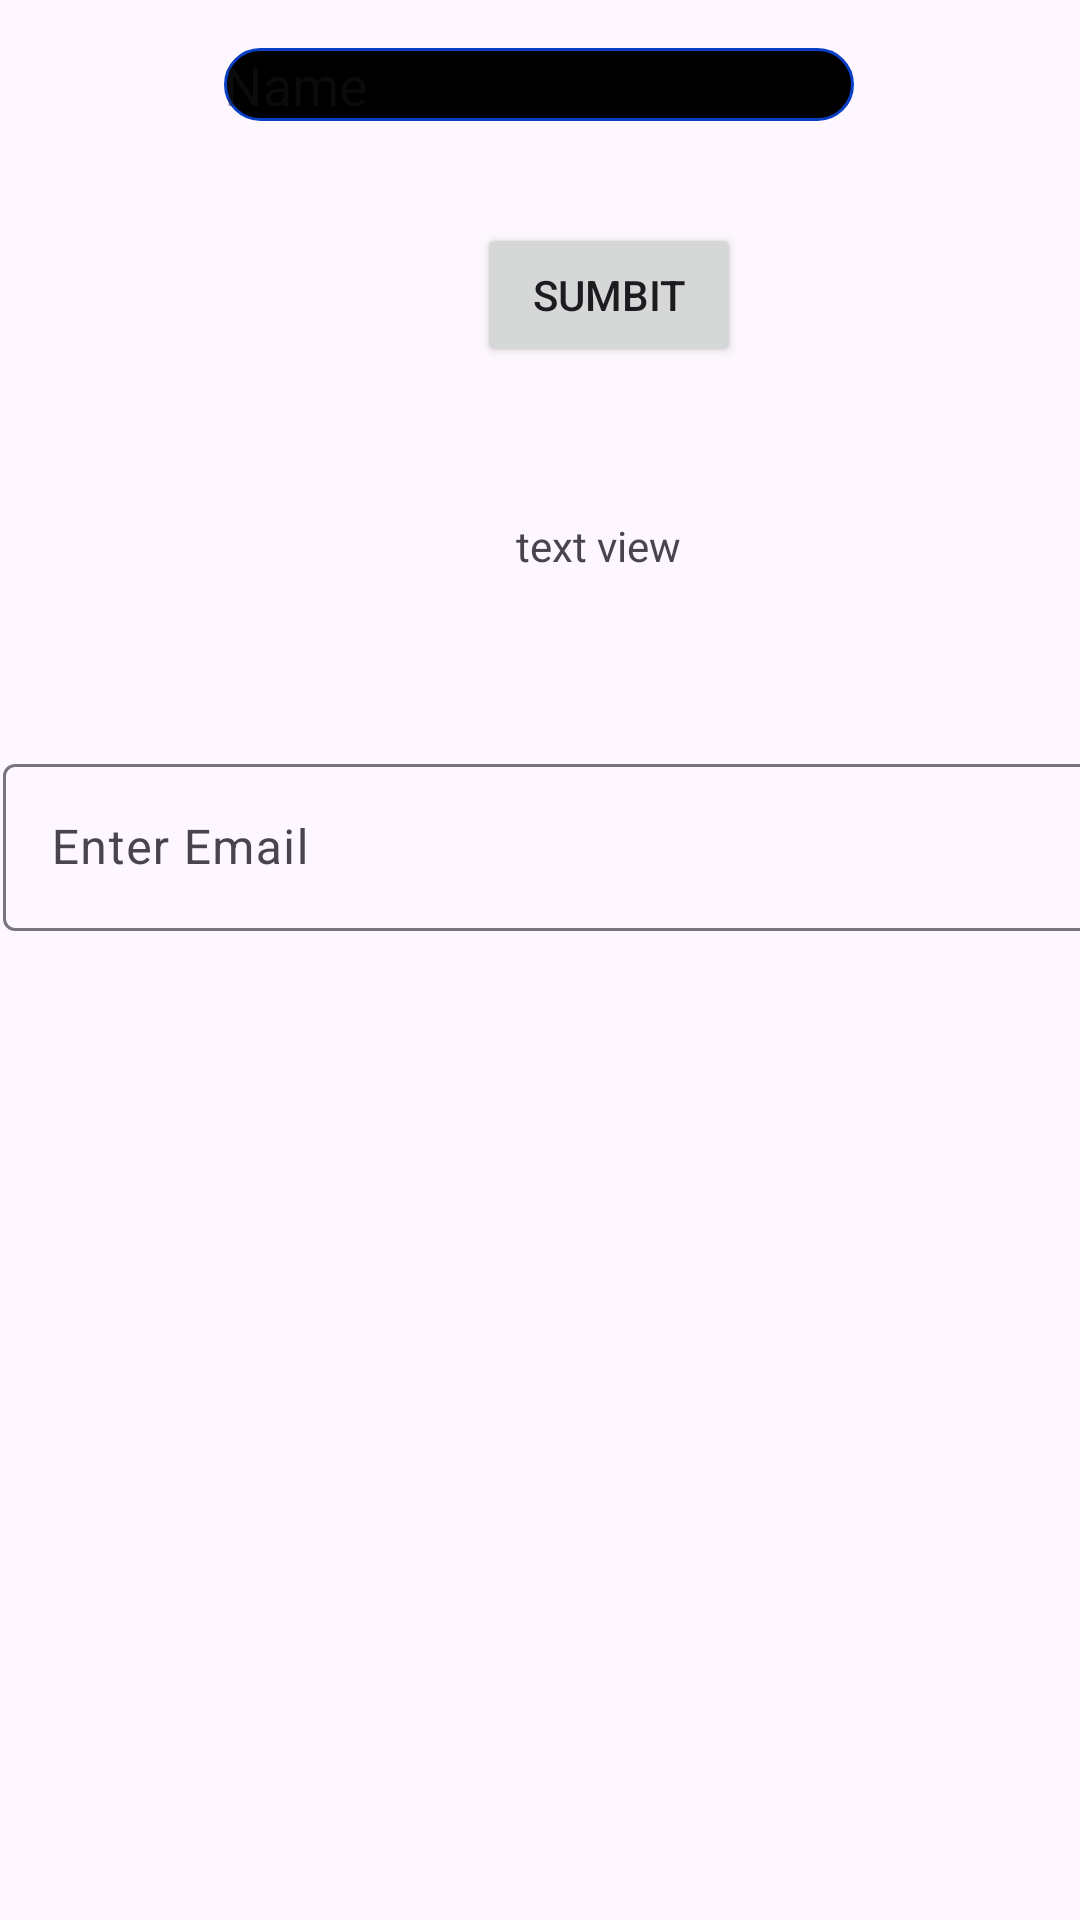

This screen was rendered from an Android layout file. Write that file and the resources it references.
<!-- AndroidManifest.xml: application theme Theme.Radioactivity -->
<!-- res/layout/activity_longin.xml -->
<?xml version="1.0" encoding="utf-8"?>
<androidx.constraintlayout.widget.ConstraintLayout xmlns:android="http://schemas.android.com/apk/res/android"
    xmlns:app="http://schemas.android.com/apk/res-auto"
    xmlns:tools="http://schemas.android.com/tools"
    android:id="@+id/main"
    android:layout_width="match_parent"
    android:layout_height="match_parent"
    tools:context=".longin">

    <EditText
        android:id="@+id/Name"
        android:background="@drawable/sample_shape"
        android:layout_width="wrap_content"
        android:layout_height="wrap_content"
        android:layout_marginStart="100dp"
        android:layout_marginTop="16dp"
        android:layout_marginEnd="101dp"
        android:ems="10"
        android:hint="Name"
        android:textColor="@color/white"
        android:inputType="text"
        app:layout_constraintEnd_toEndOf="parent"
        app:layout_constraintStart_toStartOf="parent"
        app:layout_constraintTop_toTopOf="parent" />

    <Button
        android:id="@+id/submit"
        android:layout_width="wrap_content"
        android:layout_height="wrap_content"
        android:layout_marginStart="159dp"
        android:layout_marginTop="34dp"
        android:text="Sumbit"
        app:layout_constraintStart_toStartOf="parent"
        app:layout_constraintTop_toBottomOf="@+id/Name" />

    <TextView
        android:id="@+id/textView"
        android:layout_width="90dp"
        android:layout_height="37dp"
        android:layout_marginStart="172dp"
        android:layout_marginTop="132dp"
        android:text="text view
"
        app:layout_constraintStart_toStartOf="parent"
        app:layout_constraintTop_toBottomOf="@+id/Name" />

    <com.google.android.material.textfield.TextInputLayout
        android:id="@+id/Input"
        android:layout_width="409dp"
        android:layout_height="wrap_content"
        app:counterEnabled="true"
        app:counterMaxLength="15"
        android:layout_marginStart="1dp"
        android:layout_marginTop="40dp"
        app:layout_constraintStart_toStartOf="parent"
        app:layout_constraintTop_toBottomOf="@+id/textView">

        <com.google.android.material.textfield.TextInputEditText
            android:layout_width="match_parent"
            android:layout_height="wrap_content"
            android:hint="Enter Email" />
    </com.google.android.material.textfield.TextInputLayout>
</androidx.constraintlayout.widget.ConstraintLayout>
<!-- resources referenced by this layout -->
<resources>
  <color name="white">#F4F8F4</color>
  <!-- drawable sample_shape (drawable) -->
  <?xml version="1.0" encoding="utf-8"?>
  <shape xmlns:android="http://schemas.android.com/apk/res/android"
      android:shape="rectangle">
  
      <corners android:radius="15dp"/>
      <stroke
          android:width="1dp"
          android:color="@color/Blue"
          />
      <solid
          android:color="@color/black"/>
  </shape>
  <style name="Theme.Radioactivity" parent="Base.Theme.Radioactivity" />
  <color name="Blue">#093EC5</color>
  <color name="black">#FF000000</color>
  <style name="Base.Theme.Radioactivity" parent="Theme.Material3.DayNight.NoActionBar">
          
          
      </style>
</resources>
